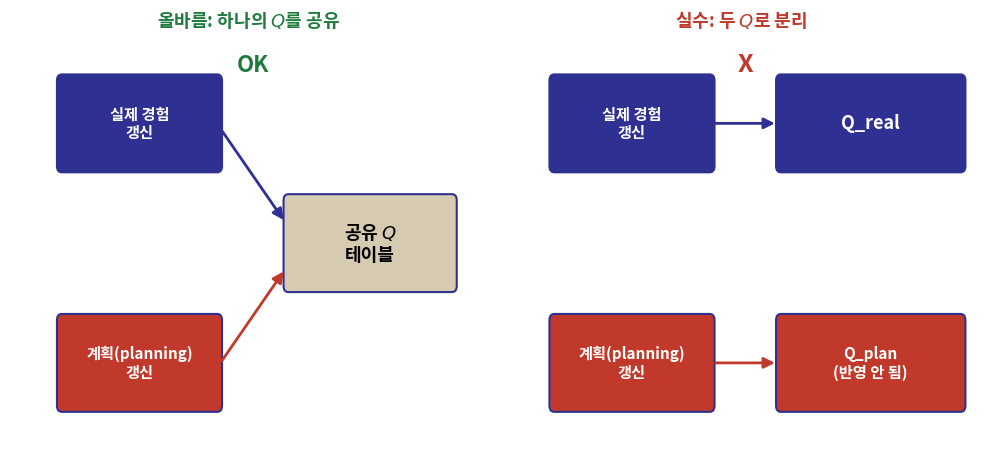

Write the Python code that produced this figure. (Note: this script raises an exception after producing the figure.)
import matplotlib
matplotlib.use('Agg')
import matplotlib.pyplot as plt
import matplotlib.patches as mpatches
from matplotlib.patches import FancyArrowPatch
from matplotlib import font_manager as fm
fm.fontManager.addfont('/usr/share/fonts/opentype/noto/NotoSansCJK-Regular.ttc')
plt.rcParams['font.family'] = 'Noto Sans CJK JP'
plt.rcParams['axes.unicode_minus'] = False

BLUE = '#2E3192'
GOLD = '#D6CBB1'
RED = '#C0392B'
GREEN = '#1E7A3D'

fig, axes = plt.subplots(1, 2, figsize=(10, 4.6), dpi=200)

def box(ax, x, y, w, h, text, color, textcolor='white', fontsize=11):
    rect = mpatches.FancyBboxPatch((x, y), w, h, boxstyle='round,pad=0.02,rounding_size=0.06',
                                     linewidth=1.5, edgecolor=BLUE, facecolor=color)
    ax.add_patch(rect)
    ax.text(x + w/2, y + h/2, text, ha='center', va='center', fontsize=fontsize,
            color=textcolor, fontweight='bold')

def arrow(ax, p1, p2, color, rad=0.0):
    a = FancyArrowPatch(p1, p2, arrowstyle='-|>', mutation_scale=16, color=color, linewidth=2,
                          connectionstyle=f'arc3,rad={rad}')
    ax.add_patch(a)

ax = axes[0]
box(ax, 0.3, 2.6, 2.0, 0.9, '실제 경험\n갱신', BLUE)
box(ax, 0.3, 0.3, 2.0, 0.9, '계획(planning)\n갱신', RED)
box(ax, 3.1, 1.45, 2.1, 0.9, '공유 $Q$\n테이블', GOLD, textcolor='black', fontsize=13)
arrow(ax, (2.3, 3.0), (3.1, 2.1), BLUE)
arrow(ax, (2.3, 0.75), (3.1, 1.65), RED)
ax.set_xlim(-0.3, 5.6)
ax.set_ylim(0, 3.9)
ax.axis('off')
ax.set_title('올바름: 하나의 $Q$를 공유', fontsize=13, fontweight='bold', color=GREEN)
ax.text(2.7, 3.55, 'OK', fontsize=16, color=GREEN, ha='center', fontweight='bold')

ax2 = axes[1]
box(ax2, 0.3, 2.6, 2.0, 0.9, '실제 경험\n갱신', BLUE)
box(ax2, 0.3, 0.3, 2.0, 0.9, '계획(planning)\n갱신', RED)
box(ax2, 3.1, 2.6, 2.3, 0.9, 'Q_real', BLUE, fontsize=13)
box(ax2, 3.1, 0.3, 2.3, 0.9, 'Q_plan\n(반영 안 됨)', RED, fontsize=11)
arrow(ax2, (2.3, 3.05), (3.1, 3.05), BLUE)
arrow(ax2, (2.3, 0.75), (3.1, 0.75), RED)
ax2.set_xlim(-0.3, 5.6)
ax2.set_ylim(0, 3.9)
ax2.axis('off')
ax2.set_title('실수: 두 $Q$로 분리', fontsize=13, fontweight='bold', color=RED)
ax2.text(2.7, 3.55, 'X', fontsize=18, color=RED, ha='center', fontweight='bold')

fig.tight_layout()
fig.savefig('/tmp/gen_out_p57.png', facecolor='white', bbox_inches='tight')
print('done')
